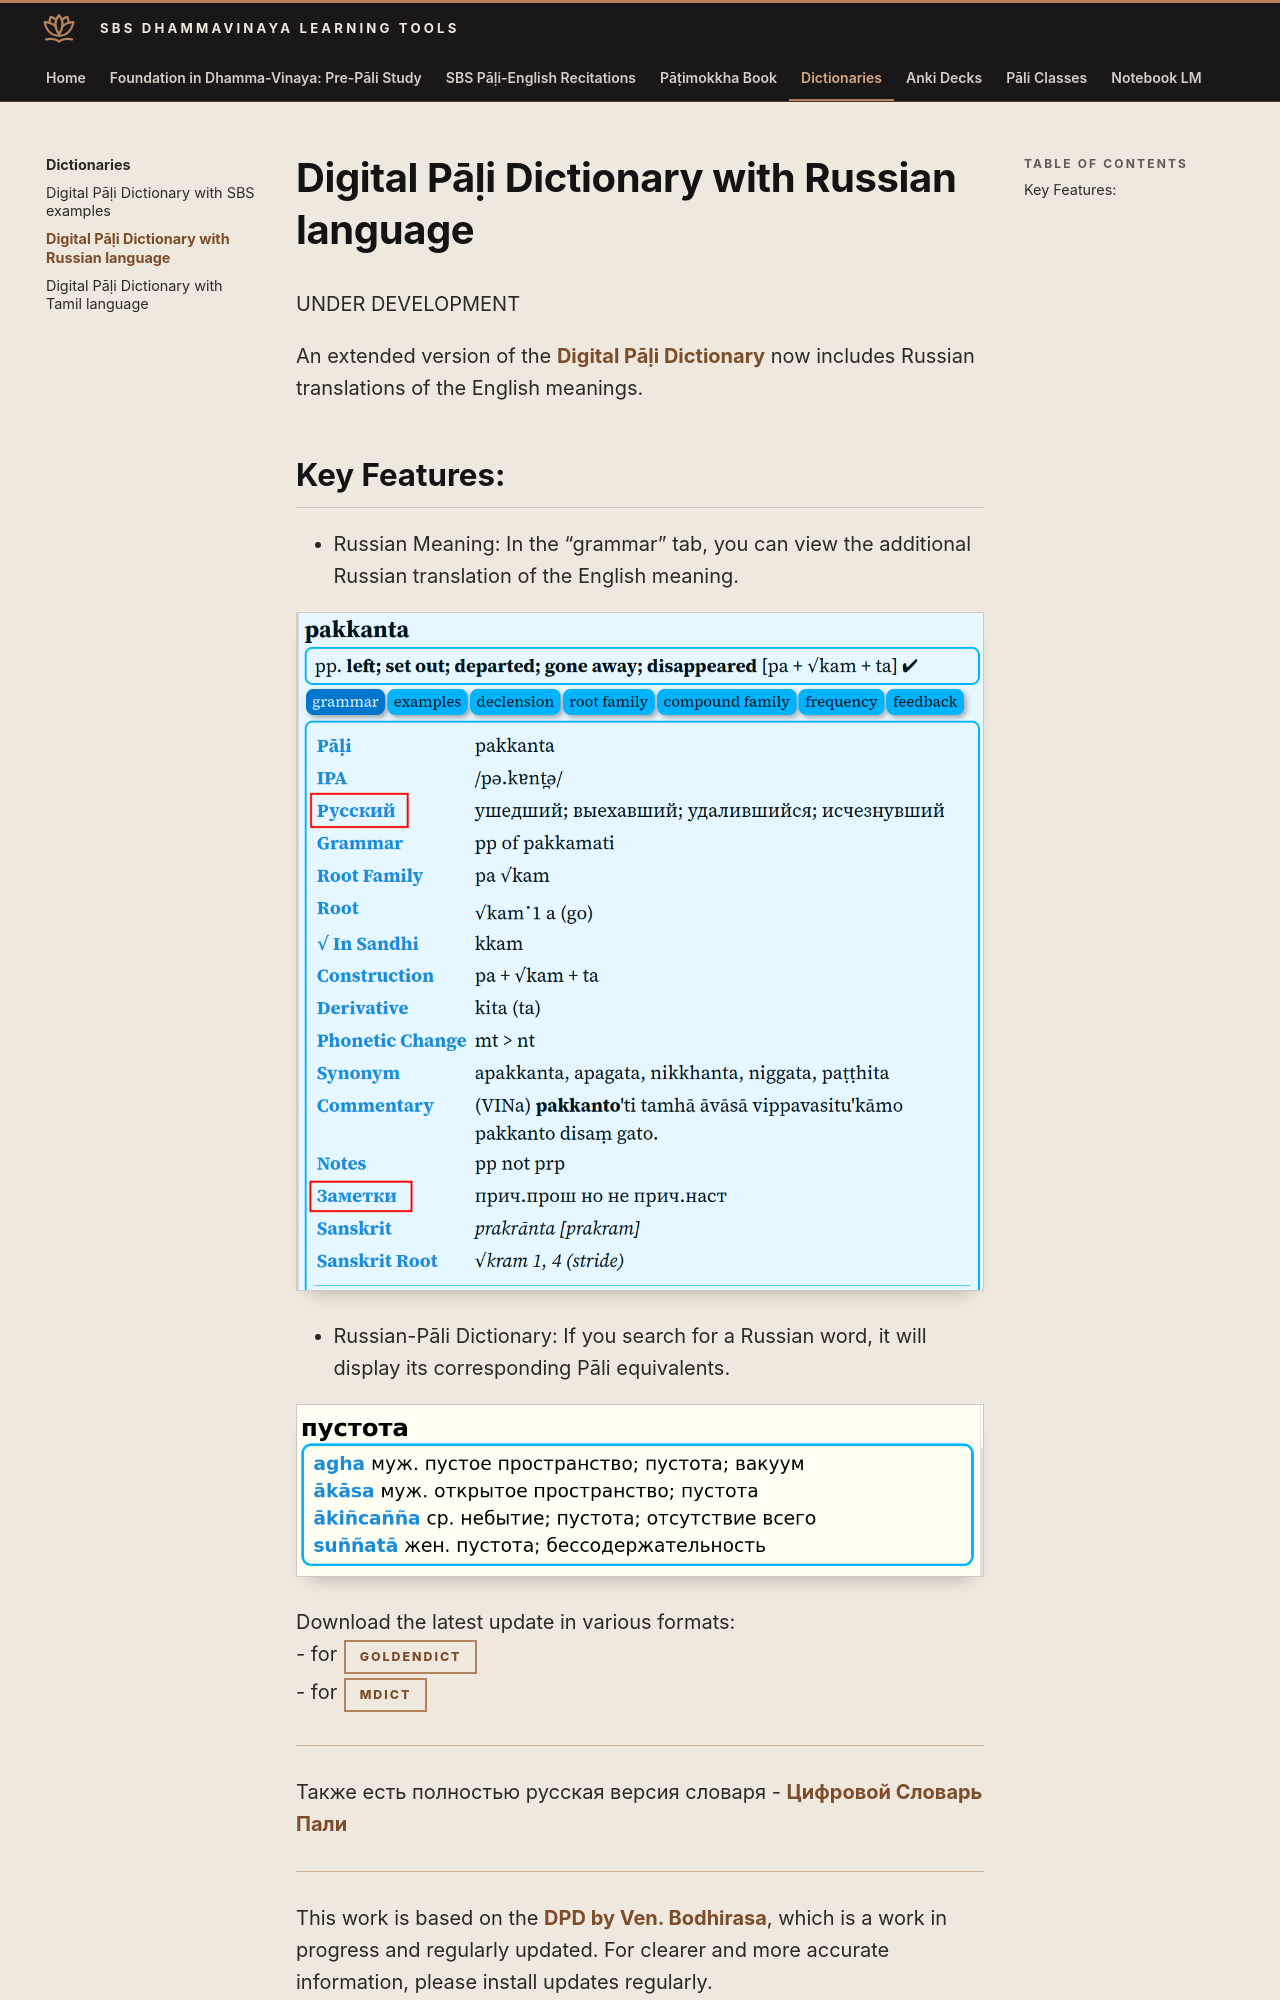

repository: sasanarakkha/study-tools · page: 4-dictionaries/2-ru-pali-dictionary/index.html · generator: mkdocs

# Digital Pāḷi Dictionary with Russian language

UNDER DEVELOPMENT

An extended version of the [Digital Pāḷi Dictionary](https://digitalpalidictionary.github.io/) now includes Russian translations of the English meanings.
